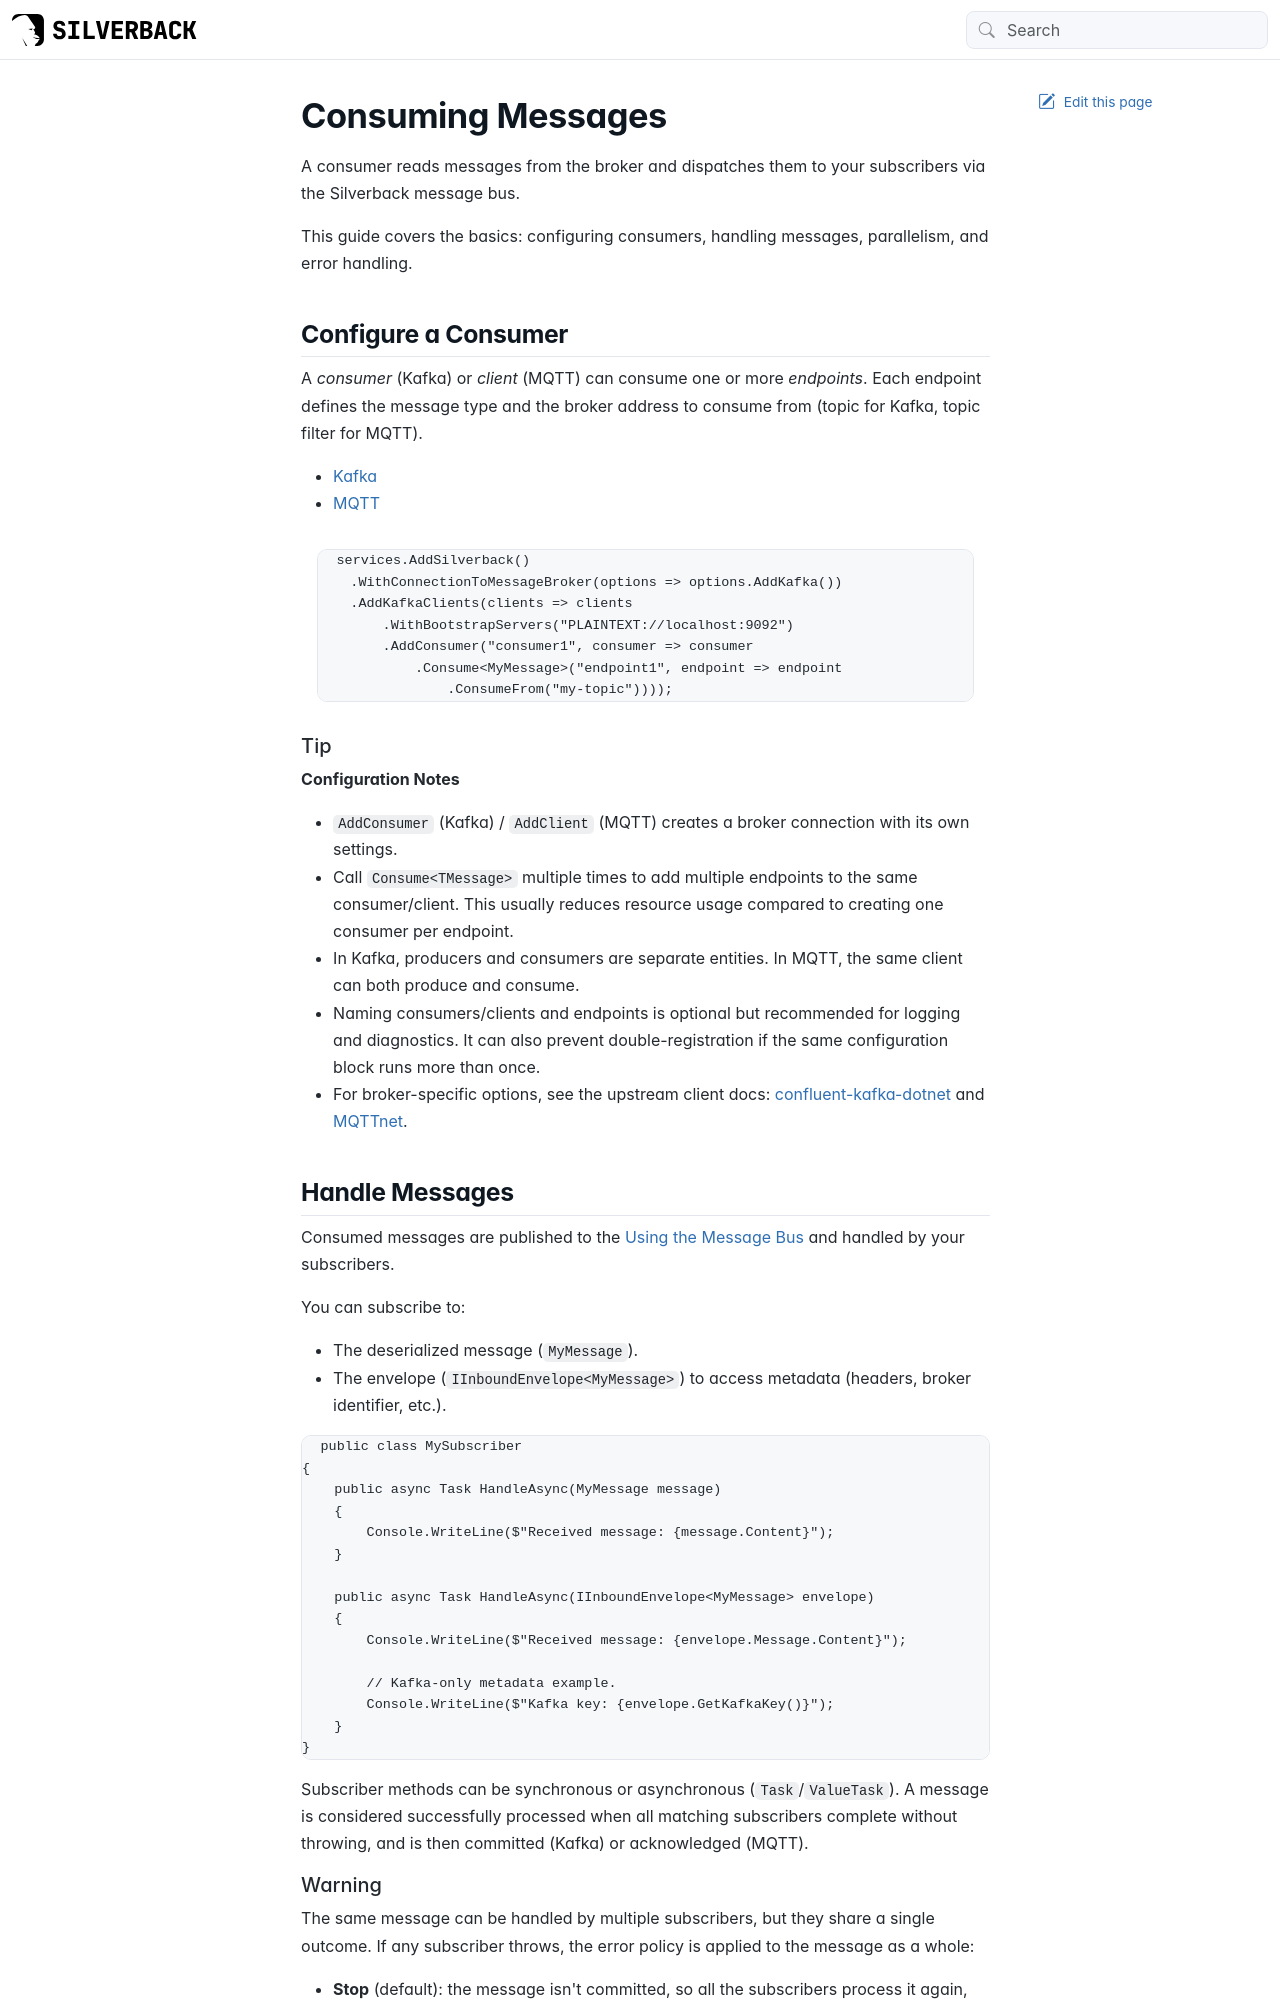

repository: BEagle1984/silverback · page: guides/broker/consuming/basics.html · generator: jekyll

---
uid: consuming
---

# Consuming Messages

A consumer reads messages from the broker and dispatches them to your subscribers via the Silverback message bus.

This guide covers the basics: configuring consumers, handling messages, parallelism, and error handling.

## Configure a Consumer

A *consumer* (Kafka) or *client* (MQTT) can consume one or more *endpoints*. Each endpoint defines the message type and the broker address to consume from (topic for Kafka, topic filter for MQTT).

# [Kafka](#tab/kafka)
```csharp
services.AddSilverback()
    .WithConnectionToMessageBroker(options => options.AddKafka())
    .AddKafkaClients(clients => clients
        .WithBootstrapServers("PLAINTEXT://localhost:9092")
        .AddConsumer("consumer1", consumer => consumer
            .Consume<MyMessage>("endpoint1", endpoint => endpoint
                .ConsumeFrom("my-topic"))));
```
# [MQTT](#tab/mqtt)
```csharp
services.AddSilverback()
    .WithConnectionToMessageBroker(options => options.AddMqtt())
    .AddMqttClients(clients => clients
        .ConnectViaTcp("localhost")
        .AddClient("my-client", client => client
            .WithClientId("client1")
            .Consume<MyMessage>("endpoint1", endpoint => endpoint
                .ConsumeFrom("messages/my")
                .WithAtLeastOnceQoS())));
```
***

> [!Tip]
> **Configuration Notes**
> 
> - `AddConsumer` (Kafka) / `AddClient` (MQTT) creates a broker connection with its own settings.
> - Call `Consume<TMessage>` multiple times to add multiple endpoints to the same consumer/client. This usually reduces resource usage compared to creating one consumer per endpoint.
> - In Kafka, producers and consumers are separate entities. In MQTT, the same client can both produce and consume.
> - Naming consumers/clients and endpoints is optional but recommended for logging and diagnostics. It can also prevent double-registration if the same configuration block runs more than once.
> - For broker-specific options, see the upstream client docs: [confluent-kafka-dotnet](https://docs.confluent.io/current/clients/confluent-kafka-dotnet/api/Confluent.Kafka.html) and [MQTTnet](https://github.com/dotnet/MQTTnet/wiki).
